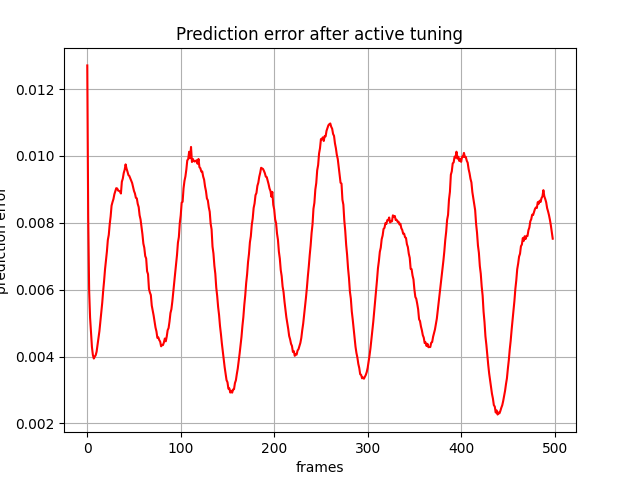

Source data for this figure (header and first rows):
, 0
0, 0.01271
1, 0.008155
2, 0.005977
3, 0.005167
4, 0.004743
5, 0.004283
6, 0.004046
7, 0.003941
8, 0.003997
9, 0.004041
10, 0.004148
11, 0.004347
12, 0.004531
13, 0.004762
14, 0.005046
15, 0.005332
16, 0.005606
17, 0.00596
18, 0.006261
19, 0.006608
20, 0.006885
21, 0.00714
22, 0.007486
23, 0.007637
24, 0.007955
25, 0.008192
26, 0.008514
27, 0.008619
28, 0.00871
29, 0.008854
30, 0.008944
31, 0.009035
32, 0.009027
33, 0.008964
34, 0.008953
35, 0.008936
36, 0.008876
37, 0.009228
38, 0.009321
39, 0.009488
40, 0.009585
41, 0.009748
42, 0.009623
43, 0.009532
44, 0.00943
45, 0.0094
46, 0.009327
47, 0.009257
48, 0.00919
49, 0.009066
50, 0.008952
51, 0.008878
52, 0.008749
53, 0.008733
54, 0.008564
55, 0.008472
56, 0.008224
57, 0.008101
58, 0.007875
59, 0.007661
... 439 more rows
